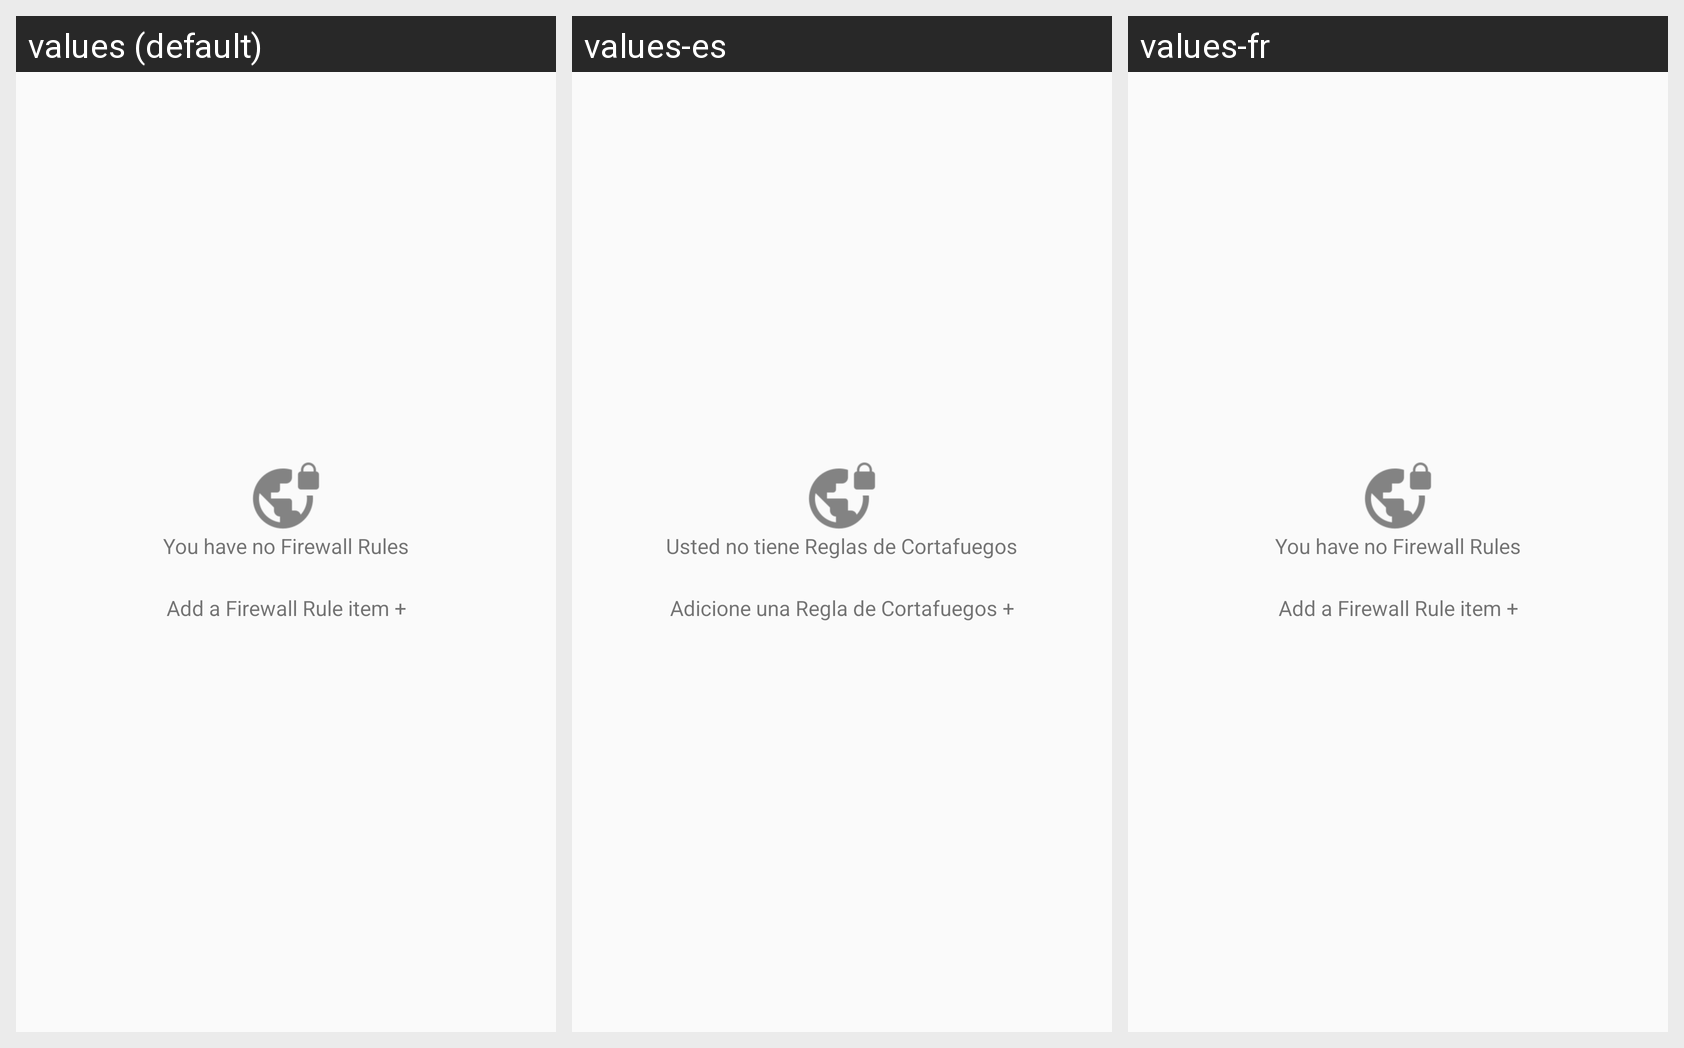

Translations of the strings shown on this Android screen, per locale in the grid:
Android screen res/layout/firewallrules_list_frag.xml rendered under 3 locales, left to right: values (default), values-es, values-fr. Device: Nexus 5 (rendered at 1080×1920; each locale shown at half size, 540×960, under a caption strip naming it); theme AppTheme.
Strings drawn on this screen, with the default value and each locale's value (text and hints the layout hard-codes, and strings that could not be matched under every locale, appear in the picture but are not listed):

no_firewall_rules_all
  values: You have no Firewall Rules
  values-es: Usted no tiene Reglas de Cortafuegos
  values-fr: You have no Firewall Rules  [not translated; the default value is used]

no_firewall_rules_add
  values: Add a Firewall Rule item +
  values-es: Adicione una Regla de Cortafuegos +
  values-fr: Add a Firewall Rule item +  [not translated; the default value is used]
